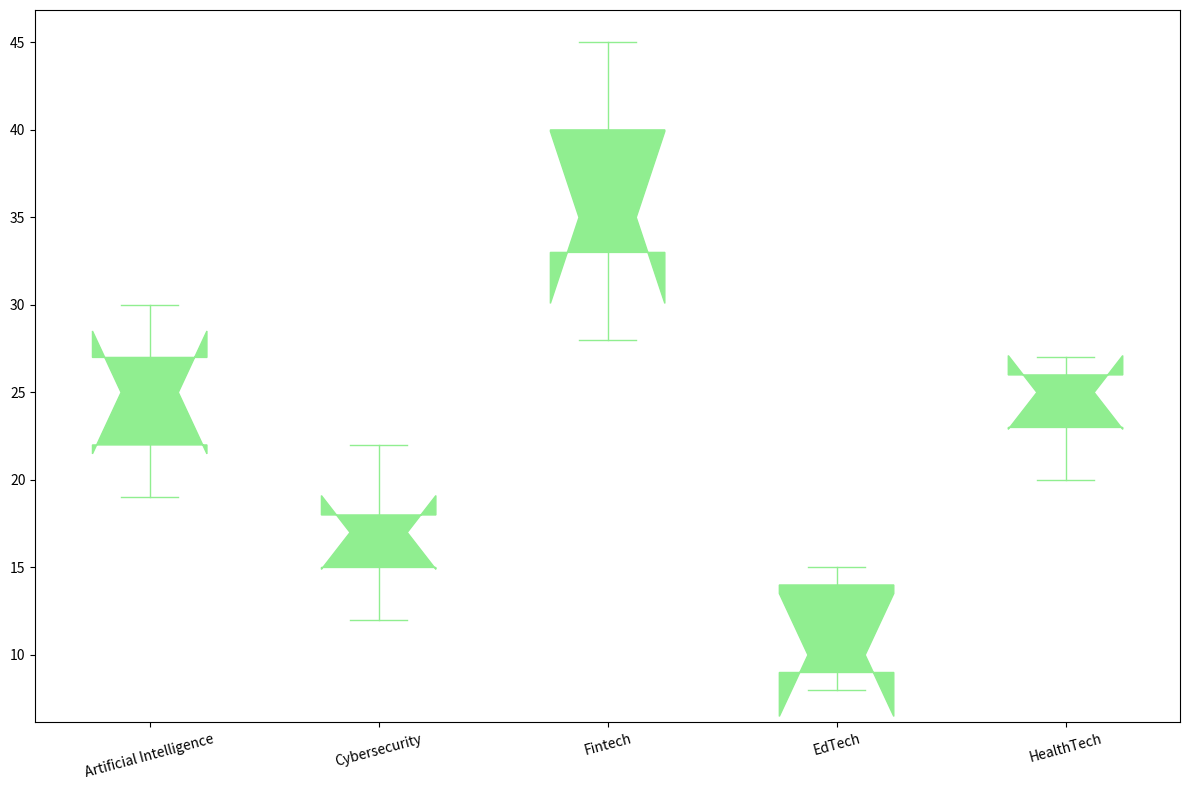

The matplotlib source for this figure:
import matplotlib.pyplot as plt

sectors = ['Artificial Intelligence', 'Cybersecurity', 'Fintech', 'EdTech', 'HealthTech']

ai_growth = [22, 27, 19, 25, 30]
cyber_growth = [12, 18, 15, 22, 17]
fintech_growth = [35, 28, 40, 33, 45]
edtech_growth = [8, 15, 10, 14, 9]
healthtech_growth = [25, 23, 20, 26, 27]

growth_data = [ai_growth, cyber_growth, fintech_growth, edtech_growth, healthtech_growth]

fig, ax = plt.subplots(figsize=(12, 8))

ax.boxplot(growth_data, vert=True, notch=True, patch_artist=True,
           labels=sectors,
           boxprops=dict(facecolor='lightgreen', color='lightgreen'),
           whiskerprops=dict(color='lightgreen'),
           capprops=dict(color='lightgreen'),
           medianprops=dict(color='lightgreen', linewidth=2),
           flierprops=dict(marker='o', color='lightgreen', markersize=8, alpha=0.5))

plt.xticks(rotation=15)
plt.tight_layout()

plt.show()
